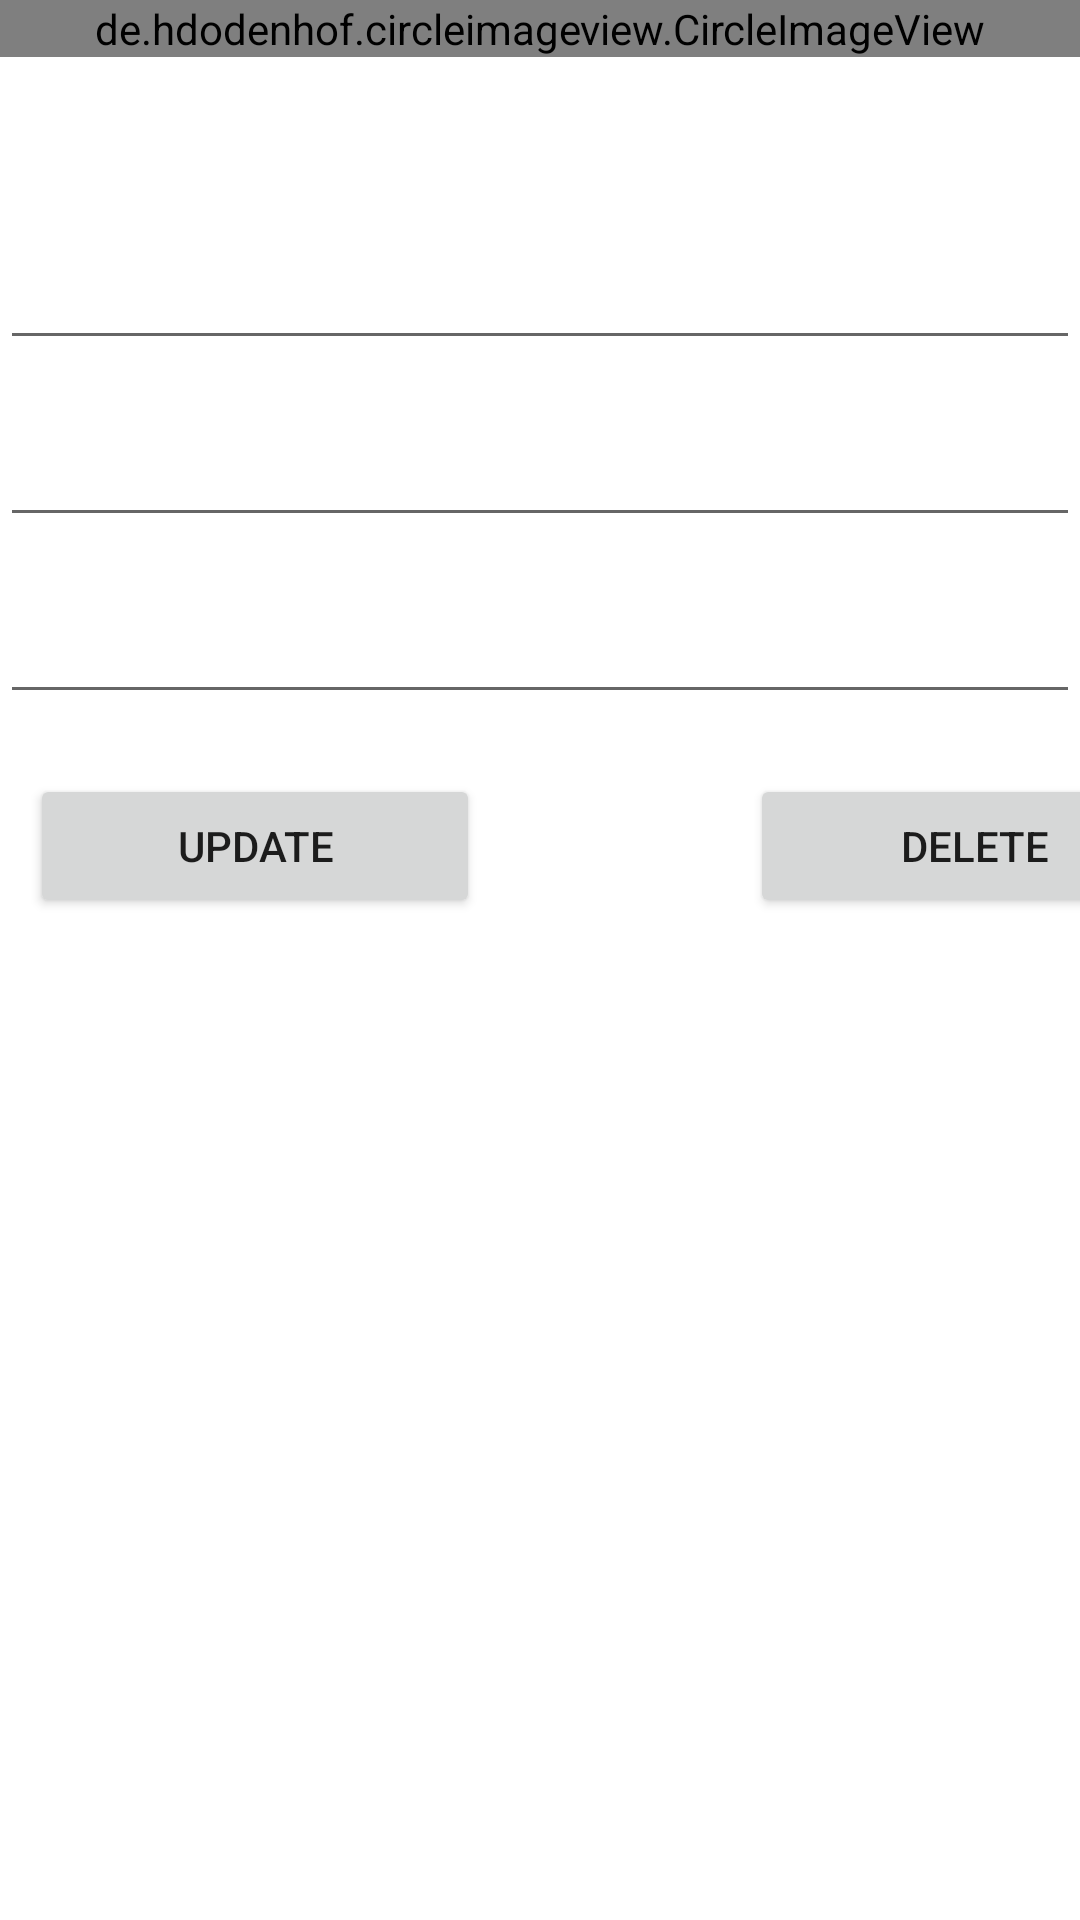

Produce the Android XML layout that renders to this screen, including the resource entries it uses.
<!-- AndroidManifest.xml: application theme Theme.DemoCallApi -->
<!-- res/layout/activity_article.xml -->
<?xml version="1.0" encoding="utf-8"?>
<LinearLayout xmlns:android="http://schemas.android.com/apk/res/android"
    xmlns:tools="http://schemas.android.com/tools"
    android:layout_width="match_parent"
    android:layout_height="match_parent"
    android:orientation="vertical"
    android:baselineAligned="false"
    tools:context=".ArticleActivity">

    <de.hdodenhof.circleimageview.CircleImageView
        android:id="@+id/imgSource"
        android:layout_width="match_parent"
        android:layout_height="wrap_content"/>


    <TextView
        android:id="@+id/txtId"
        android:layout_width="match_parent"
        android:layout_height="wrap_content"
        android:textSize="20sp"
        android:gravity="center_horizontal"
        android:textStyle="bold"
        android:layout_marginTop="15dp"/>

    <EditText
        android:id="@+id/edtGroupName"
        android:layout_width="match_parent"
        android:layout_height="wrap_content"
        android:textSize="20sp"
        android:layout_marginTop="15dp"/>

    <EditText
        android:id="@+id/edtTitle"
        android:layout_width="match_parent"
        android:layout_height="wrap_content"
        android:textSize="20sp"
        android:layout_marginTop="15dp"/>

    <EditText
        android:id="@+id/edtContent"
        android:layout_width="match_parent"
        android:layout_height="wrap_content"
        android:textSize="20sp"
        android:layout_marginTop="15dp"/>

    <LinearLayout
        android:layout_width="match_parent"
        android:layout_height="wrap_content"
        android:layout_marginTop="20dp"
        android:orientation="horizontal">

        <Button
            android:id="@+id/btnUpdate"
            android:layout_width="150dp"
            android:layout_height="wrap_content"
            android:text="UPDATE"
            android:layout_gravity="left"
            android:layout_marginLeft="10dp"
            android:layout_marginRight="90dp"/>

        <Button
            android:id="@+id/btnDelete"
            android:layout_width="150dp"
            android:layout_height="wrap_content"
            android:layout_gravity="right"
            android:text="DELETE" />

    </LinearLayout>

</LinearLayout>
<!-- resources referenced by this layout -->
<resources>
  <style name="Theme.DemoCallApi" parent="Theme.MaterialComponents.DayNight.DarkActionBar">
          
          <item name="colorPrimary">@color/purple_500</item>
          <item name="colorPrimaryVariant">@color/purple_700</item>
          <item name="colorOnPrimary">@color/white</item>
          
          <item name="colorSecondary">@color/teal_200</item>
          <item name="colorSecondaryVariant">@color/teal_700</item>
          <item name="colorOnSecondary">@color/black</item>
          
          <item name="android:statusBarColor" tools:targetApi="l">?attr/colorPrimaryVariant</item>
          
      </style>
  <!-- not gathered from this repository: default colours our renderer supplied (Android Studio template values) -->
  <color name="purple_500">#FF6200EE</color>
  <color name="purple_700">#FF3700B3</color>
  <color name="teal_200">#FF03DAC5</color>
  <color name="teal_700">#FF018786</color>
  <color name="black">#FF000000</color>
  <color name="white">#FFFFFFFF</color>
</resources>
